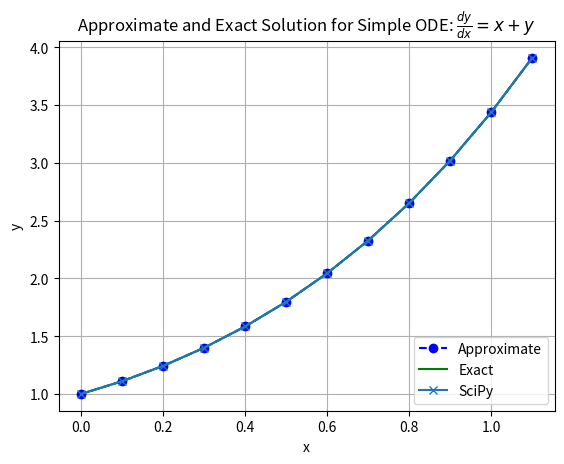

Source code (Python):
#!/usr/bin/python
########################################################################################################################
# Differential Equations - Initial Value Problems: 1st order differential equation with 4th order Runge-Kutta method
# [redacted]
# [redacted]
#
from math import *
def myRK4(fun,xb,h,N):
    """myRK4  Use 4th orderRunge-Kutta method to solve Differential Equations - Initial Value Problems
    %Input: fun    = (string) name of function
    %       xb     = x0 and y0 are the initial conditions
    %       h      = the step length
    %       N      = the number of points
    %Output: xd,yd = xd(yd) is the vector of abscissas(ordinates)
    """
    x=x0=xb[0]; y=y0=xb[1] # Assign initial values
    xd=[];yd=[] # Create arrays
    xd.append(x0) # Populate first array element for x with initial value
    yd.append(y0) # Populate first array element for y with initial value
    for i in range(N+1):
        k1 = h * f(x, y)
        k2 = h * f(x + 0.5*h, y + 0.5*k1)
        k3 = h * f(x + 0.5*h, y + 0.5*k2)
        k4 = h * f(x + h, y + k3)
        y= y + (k1 + 2*(k2 + k3) + k4)/6.0 # Calculate new y value at point i
        yd.append(y) # Populate next array element with current y value
        x=x+h        # Increment x with step length
        xd.append(x) # Populate next array element with current x value
    return(xd,yd)
# Start Modify Parameters
f = lambda x, y: x + y ; x0=0.0; y0=1.0; pfun = r'$\frac{dy}{dx}=x+y$' # ODE
n=10; h=0.1 # Vary the values for n and h to see their effects
verbose=1   # Producing detailed output for diagnostic purposes (1=yes/0=no)
# End Modify Parameters
x,yapprox=myRK4(f,[x0,y0],h,n) # Solved by 4th order Runge-Kutta method
yexact=[2*exp(x[i])-x[i]-1.0 for i in range(n+2)] # Exact Solution (Analytic)
#
from scipy.integrate import solve_ivp
sol= solve_ivp(f, [0, 1.1], [1.0], t_eval=x, rtol = 1e-8, atol = 1e-8) # Default is â€˜RK45â€™, which is the explicit Runge-Kutta method of order 5(4)
# print(sol.t)
# print(sol.y)
#
if verbose:
    print(' Step            RK4                 Exact                RK4-Exact             SciPy         ')
    print('  x               y                    y                    Error                 y           ')
    print('----- ---------------------- --------------------- --------------------- ---------------------')
    for i in range(n+1):
        print('%5.2f %21.16f %21.16f %21.16f  %21.16f' % (x[i], yapprox[i], yexact[i], abs(yapprox[i]-yexact[i]),sol.y[0,i]))
#
import numpy as np
import matplotlib.pyplot as plt
plt.title('Approximate and Exact Solution for Simple ODE: '+ pfun)
plt.xlabel('x')
plt.ylabel('y')
plt.plot(x, yapprox, 'bo--', label='Approximate')
plt.plot(x, 2*np.exp(x)-x-1.0, 'g', label='Exact')
plt.plot(sol.t, sol.y[0], '-x', label='SciPy')
plt.grid()
plt.legend(loc='lower right')
plt.savefig('RK4.eps')
plt.show()
#
#  Step            RK4                 Exact                RK4-Exact             SciPy
#   x               y                    y                    Error                 y
# ----- ---------------------- --------------------- --------------------- ---------------------
#  0.00    1.0000000000000000    1.0000000000000000    0.0000000000000000     1.0000000000000000
#  0.10    1.1103416666666668    1.1103418361512953    0.0000001694846286     1.1103418365038888
#  0.20    1.2428051417013890    1.2428055163203395    0.0000003746189505     1.2428055171581294
#  0.30    1.3997169941250756    1.3997176151520065    0.0000006210269310     1.3997176170100418
#  0.40    1.5836484801613715    1.5836493952825408    0.0000009151211693     1.5836493990278593
#  0.50    1.7974412771936765    1.7974425414002564    0.0000012642065799     1.7974425476900568
#  0.60    2.0442359241838663    2.0442376007810177    0.0000016765971513     2.0442376098866673
#  0.70    2.3275032531935538    2.3275054149409531    0.0000021617473993     2.3275054266863835
#  0.80    2.6510791265846310    2.6510818569849350    0.0000027304003041     2.6510818708124289
#  0.90    3.0192028275601421    3.0192062223138993    0.0000033947537572     3.0192062374603896
#  1.00    3.4365594882703321    3.4365636569180902    0.0000041686477581     3.4365636726612259